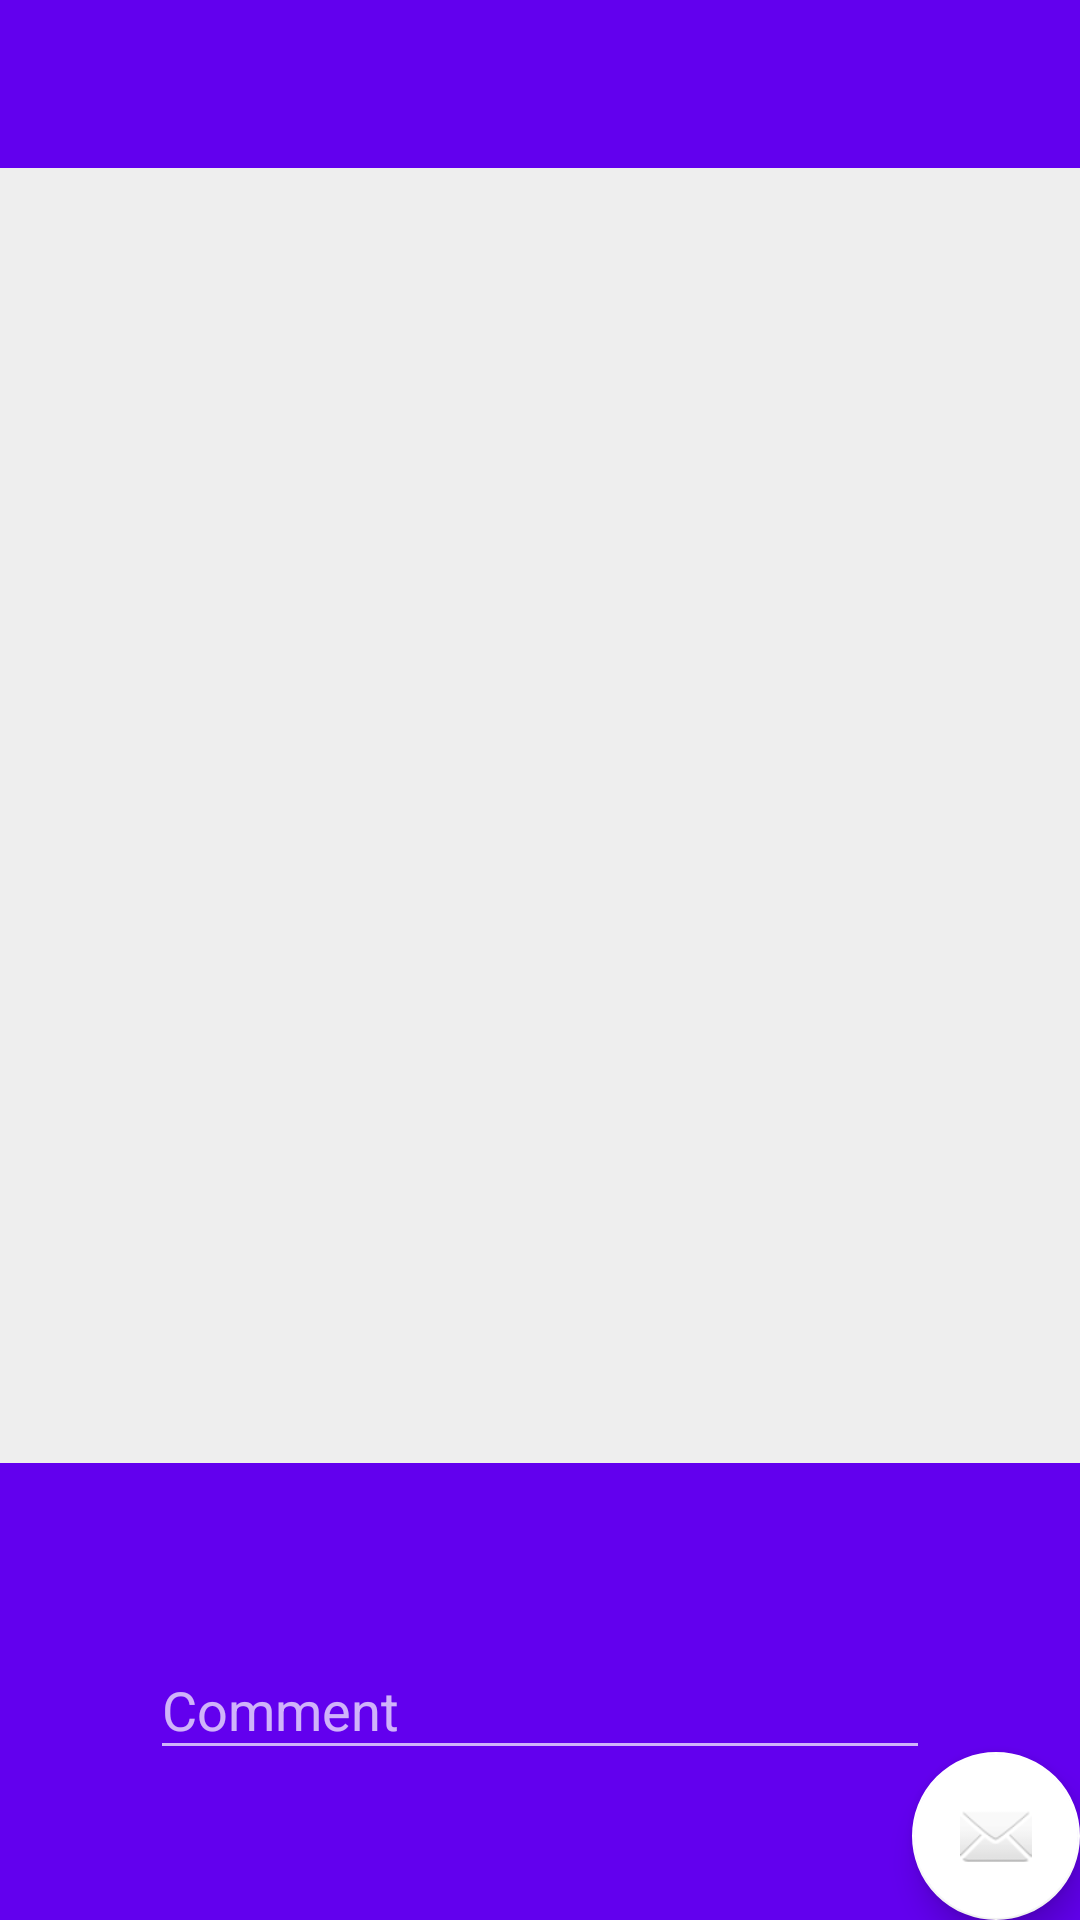

Layout XML and referenced resources for this Android screen:
<!-- AndroidManifest.xml: application theme AppTheme -->
<!-- res/layout/activity_details.xml -->
<?xml version="1.0" encoding="utf-8"?>
<FrameLayout xmlns:android="http://schemas.android.com/apk/res/android"
    xmlns:app="http://schemas.android.com/apk/res-auto"
    xmlns:tools="http://schemas.android.com/tools"
    android:layout_width="match_parent"
    android:layout_height="match_parent"
    android:fitsSystemWindows="true"
    android:orientation="vertical"
    android:background="#EEEEEE"
    android:id="@+id/details_content"
    tools:context=".ui.details.DetailsActivity">

    <LinearLayout
        android:orientation="vertical"
        android:layout_width="match_parent"
        android:layout_height="match_parent">

        <android.support.design.widget.AppBarLayout
            android:layout_width="match_parent"
            android:layout_height="wrap_content"
            app:elevation="0dp"
            android:theme="@style/AppTheme.AppBarOverlay">

            <android.support.v7.widget.Toolbar
                android:id="@+id/toolbar"
                android:layout_width="match_parent"
                android:layout_height="?attr/actionBarSize"
                android:background="?attr/colorPrimary"
                app:popupTheme="@style/AppTheme.PopupOverlay" />

        </android.support.design.widget.AppBarLayout>

        <FrameLayout
            android:layout_weight="1"
            android:id="@+id/content"
            android:layout_width="match_parent"
            android:layout_height="0dp"/>

        <FrameLayout
            android:padding="50dp"
            android:background="@color/colorPrimary"
            android:layout_width="match_parent"
            android:layout_height="wrap_content">

            <android.support.design.widget.TextInputLayout
                android:layout_height="wrap_content"
                android:layout_width="match_parent"
                >
                <EditText
                    android:id="@+id/comment"
                    android:hint="Comment"
                    android:layout_width="match_parent"
                    android:layout_height="wrap_content" />

            </android.support.design.widget.TextInputLayout>

        </FrameLayout>

    </LinearLayout>

    <android.support.design.widget.FloatingActionButton
        android:id="@+id/fab"
        app:backgroundTint="#FFFFFF"
        android:layout_width="wrap_content"
        android:layout_height="wrap_content"
        android:layout_gravity="bottom|end"
        android:layout_margin="@dimen/fab_margin"
        android:src="@android:drawable/ic_dialog_email" />

</FrameLayout>
<!-- resources referenced by this layout -->
<resources>
  <style name="AppTheme.AppBarOverlay" parent="ThemeOverlay.AppCompat.Dark.ActionBar" />
  <style name="AppTheme.PopupOverlay" parent="ThemeOverlay.AppCompat.Light" />
  <style name="AppTheme" parent="Theme.AppCompat.NoActionBar">
          
          <item name="colorPrimary">@color/colorPrimary</item>
          <item name="colorPrimaryDark">@color/colorPrimaryDark</item>
          <item name="colorAccent">@color/colorAccent</item>
      </style>
  <!-- not gathered from this repository: default colours our renderer supplied (Android Studio template values) -->
  <color name="colorPrimary">#FF6200EE</color>
  <color name="colorPrimaryDark">#FF3700B3</color>
  <color name="colorAccent">#FF03DAC5</color>
</resources>
